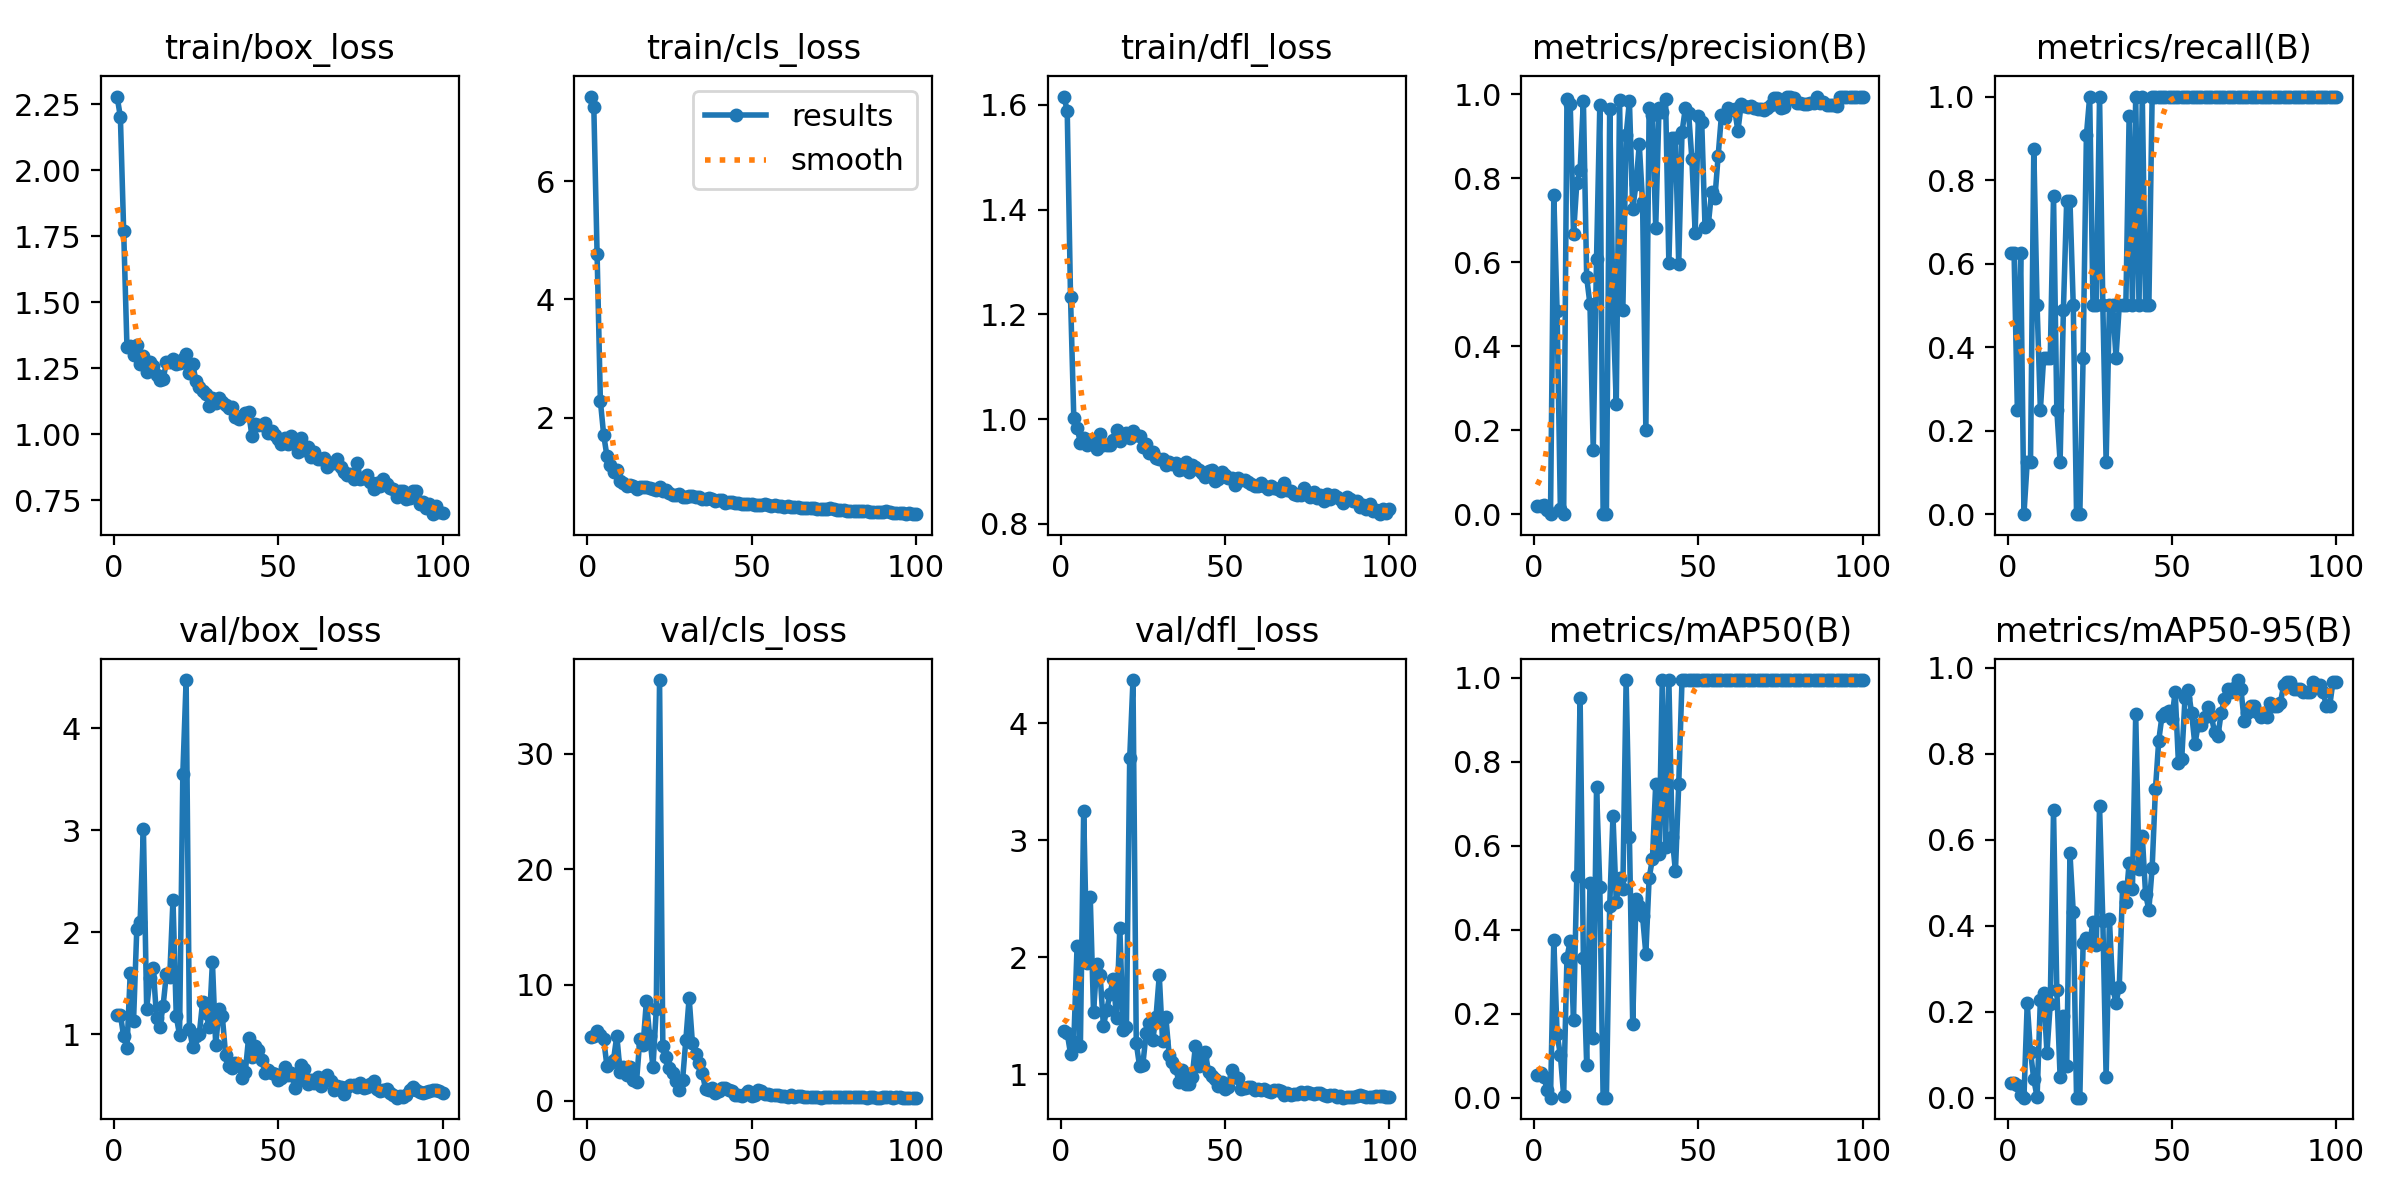

The table this chart was drawn from, first rows:
epoch, time, train/box_loss, train/cls_loss, train/dfl_loss, metrics/precision(B), metrics/recall(B), metrics/mAP50(B), metrics/mAP50-95(B), val/box_loss, val/cls_loss, val/dfl_loss, lr/pg0, lr/pg1, lr/pg2
1, 57.54, 2.279, 7.435, 1.616, 0.01957, 0.625, 0.055, 0.03483, 1.191, 5.502, 1.373, 6.668e-05, 6.668e-05, 6.668e-05
2, 93.57, 2.202, 7.266, 1.589, 0.01957, 0.625, 0.05897, 0.0347, 1.189, 5.598, 1.351, 0.0001485, 0.0001485, 0.0001485
3, 134.6, 1.77, 4.769, 1.234, 0.02137, 0.25, 0.04921, 0.02889, 0.9784, 6.058, 1.177, 0.0002288, 0.0002288, 0.0002288
4, 174, 1.331, 2.281, 1.002, 0.00996, 0.625, 0.01817, 0.00545, 0.8602, 5.653, 1.277, 0.0003073, 0.0003073, 0.0003073
5, 207.6, 1.332, 1.707, 0.984, 0, 0, 0, 0, 1.596, 5.305, 2.101, 0.0003842, 0.0003842, 0.0003842
6, 242.6, 1.301, 1.346, 0.9548, 0.7593, 0.125, 0.3765, 0.2199, 1.125, 2.98, 1.24, 0.0004595, 0.0004595, 0.0004595
7, 283.7, 1.339, 1.19, 0.9641, 0.4843, 0.125, 0.1522, 0.1065, 2.034, 3.265, 3.252, 0.0005331, 0.0005331, 0.0005331
8, 324.9, 1.264, 1.079, 0.9506, 0.01182, 0.875, 0.1011, 0.04266, 2.099, 3.533, 1.95, 0.0006051, 0.0006051, 0.0006051
9, 360, 1.297, 1.113, 0.9604, 0.00037, 0.5, 0.00461, 0.00138, 3.012, 5.604, 2.516, 0.0006754, 0.0006754, 0.0006754
10, 406.4, 1.234, 0.9302, 0.9593, 0.9874, 0.25, 0.3338, 0.2283, 1.249, 2.496, 1.533, 0.0007441, 0.0007441, 0.0007441
11, 449.3, 1.273, 0.8881, 0.9425, 0.9755, 0.375, 0.3736, 0.2426, 1.545, 2.881, 1.942, 0.0008111, 0.0008111, 0.0008111
12, 481.2, 1.256, 0.8359, 0.9718, 0.6664, 0.375, 0.1862, 0.1047, 1.647, 2.249, 1.852, 0.0008764, 0.0008764, 0.0008764
13, 519.8, 1.223, 0.8602, 0.9497, 0.7886, 0.375, 0.5293, 0.2176, 1.161, 2.876, 1.414, 0.0009401, 0.0009401, 0.0009401
14, 561.4, 1.207, 0.8461, 0.9498, 0.819, 0.7621, 0.9533, 0.6692, 1.065, 1.807, 1.547, 0.001002, 0.001002, 0.001002
15, 601.3, 1.209, 0.7943, 0.9515, 0.9848, 0.25, 0.3322, 0.2503, 1.278, 1.635, 1.686, 0.001063, 0.001063, 0.001063
16, 651.8, 1.271, 0.8165, 0.9605, 0.5637, 0.125, 0.07765, 0.04849, 1.59, 5.31, 1.818, 0.001121, 0.001121, 0.001121
17, 695.5, 1.274, 0.823, 0.9799, 0.5, 0.4884, 0.5106, 0.191, 1.559, 4.836, 1.485, 0.001178, 0.001178, 0.001178
18, 748, 1.285, 0.8191, 0.9581, 0.1535, 0.75, 0.143, 0.07271, 2.317, 8.621, 2.254, 0.001234, 0.001234, 0.001234
19, 783.2, 1.265, 0.8124, 0.967, 0.6086, 0.75, 0.7395, 0.5685, 1.174, 5.547, 1.381, 0.001288, 0.001288, 0.001288
20, 817.9, 1.27, 0.796, 0.9736, 0.9748, 0.5, 0.5014, 0.4321, 0.9903, 2.884, 1.403, 0.00134, 0.00134, 0.00134
21, 859.2, 1.284, 0.7711, 0.963, 0, 0, 0, 0, 3.554, 7.884, 3.699, 0.001337, 0.001337, 0.001337
22, 904.6, 1.305, 0.8158, 0.9771, 0, 0, 0, 0, 4.473, 36.38, 4.369, 0.00132, 0.00132, 0.00132
23, 947.1, 1.23, 0.7599, 0.9691, 0.9648, 0.375, 0.4558, 0.3608, 1.048, 4.688, 1.266, 0.001304, 0.001304, 0.001304
24, 986.6, 1.265, 0.7792, 0.9669, 0.4929, 0.9075, 0.6713, 0.3717, 0.8766, 3.754, 1.071, 0.001287, 0.001287, 0.001287
25, 1025, 1.201, 0.7241, 0.9465, 0.2615, 1, 0.4659, 0.3589, 0.9806, 2.817, 1.083, 0.001271, 0.001271, 0.001271
26, 1061, 1.179, 0.6926, 0.9521, 0.987, 0.5, 0.5237, 0.4095, 0.9989, 2.348, 1.35, 0.001254, 0.001254, 0.001254
27, 1101, 1.164, 0.6912, 0.9356, 0.4858, 0.5, 0.4975, 0.3545, 1.311, 1.671, 1.439, 0.001238, 0.001238, 0.001238
28, 1136, 1.153, 0.7007, 0.9367, 0.9025, 1, 0.995, 0.6778, 1.208, 0.9239, 1.292, 0.001221, 0.001221, 0.001221
29, 1172, 1.107, 0.6596, 0.9249, 0.984, 0.5, 0.6219, 0.4111, 1.068, 1.752, 1.489, 0.001205, 0.001205, 0.001205
30, 1216, 1.135, 0.6623, 0.9246, 0.7264, 0.125, 0.1766, 0.0474, 1.705, 5.248, 1.844, 0.001188, 0.001188, 0.001188
31, 1258, 1.117, 0.6784, 0.9248, 0.7853, 0.5, 0.4725, 0.4153, 0.8888, 8.883, 1.285, 0.001172, 0.001172, 0.001172
32, 1292, 1.137, 0.6745, 0.9123, 0.8803, 0.5, 0.4555, 0.2556, 1.247, 4.969, 1.487, 0.001155, 0.001155, 0.001155
33, 1333, 1.121, 0.6496, 0.9188, 0.7433, 0.375, 0.4317, 0.2215, 1.177, 4.062, 1.166, 0.001139, 0.001139, 0.001139
34, 1369, 1.111, 0.6508, 0.9146, 0.1993, 0.5, 0.343, 0.258, 0.7989, 3.281, 1.103, 0.001122, 0.001122, 0.001122
35, 1411, 1.1, 0.6264, 0.9157, 0.9673, 0.5, 0.5237, 0.4894, 0.6903, 2.41, 1.056, 0.001106, 0.001106, 0.001106
36, 1446, 1.103, 0.6211, 0.9023, 0.9508, 0.5, 0.5686, 0.4561, 0.6679, 0.9737, 0.9306, 0.001089, 0.001089, 0.001089
37, 1488, 1.065, 0.6378, 0.9055, 0.6808, 0.953, 0.7462, 0.5465, 0.7166, 0.9103, 1.041, 0.001073, 0.001073, 0.001073
38, 1527, 1.059, 0.6236, 0.9185, 0.9664, 0.5, 0.5804, 0.4855, 0.7, 1.049, 0.9141, 0.001056, 0.001056, 0.001056
39, 1574, 1.068, 0.594, 0.8986, 0.9579, 1, 0.995, 0.8927, 0.5717, 0.6161, 0.9191, 0.00104, 0.00104, 0.00104
40, 1620, 1.078, 0.6, 0.9128, 0.9888, 0.5, 0.597, 0.5311, 0.6282, 0.8374, 0.977, 0.001023, 0.001023, 0.001023
41, 1667, 1.083, 0.596, 0.9082, 0.597, 1, 0.995, 0.6096, 0.9633, 1.117, 1.245, 0.001007, 0.001007, 0.001007
42, 1707, 0.9945, 0.5595, 0.9032, 0.8957, 0.5, 0.6219, 0.4736, 0.7792, 1.065, 1.071, 0.0009904, 0.0009904, 0.0009904
43, 1742, 1.04, 0.5627, 0.8967, 0.895, 0.5, 0.539, 0.4374, 0.8853, 0.9523, 1.148, 0.0009739, 0.0009739, 0.0009739
44, 1777, 1.035, 0.5657, 0.8896, 0.5951, 1, 0.7462, 0.535, 0.8424, 0.7892, 1.187, 0.0009574, 0.0009574, 0.0009574
45, 1820, 1.033, 0.5538, 0.9008, 0.9096, 1, 0.995, 0.7178, 0.7473, 0.5201, 1.018, 0.0009409, 0.0009409, 0.0009409
46, 1855, 1.041, 0.5561, 0.9028, 0.966, 1, 0.995, 0.8309, 0.6138, 0.4666, 0.9868, 0.0009244, 0.0009244, 0.0009244
47, 1895, 1.004, 0.5289, 0.8824, 0.9554, 1, 0.995, 0.8883, 0.6473, 0.372, 0.9585, 0.0009078, 0.0009078, 0.0009078
48, 1936, 1.012, 0.5399, 0.8861, 0.8451, 1, 0.995, 0.8955, 0.6154, 0.5248, 0.8967, 0.0008913, 0.0008913, 0.0008913
49, 1978, 0.9957, 0.5302, 0.8982, 0.6707, 0.9986, 0.995, 0.9006, 0.6062, 0.8538, 0.9378, 0.0008748, 0.0008748, 0.0008748
50, 2022, 0.9815, 0.5277, 0.8924, 0.9485, 1, 0.995, 0.881, 0.5524, 0.4243, 0.8777, 0.0008583, 0.0008583, 0.0008583
51, 2058, 0.9628, 0.5275, 0.8885, 0.9326, 1, 0.995, 0.9453, 0.5671, 0.4949, 0.8955, 0.0008418, 0.0008418, 0.0008418
52, 2100, 0.9844, 0.5255, 0.8883, 0.6838, 1, 0.995, 0.778, 0.6789, 0.8842, 1.04, 0.0008253, 0.0008253, 0.0008253
53, 2148, 0.9628, 0.515, 0.8738, 0.6898, 1, 0.995, 0.789, 0.5997, 0.835, 0.9805, 0.0008088, 0.0008088, 0.0008088
54, 2181, 0.9911, 0.5294, 0.8875, 0.767, 1, 0.995, 0.931, 0.615, 0.5899, 0.9681, 0.0007923, 0.0007923, 0.0007923
55, 2222, 0.9641, 0.5204, 0.8832, 0.7521, 1, 0.995, 0.9495, 0.4739, 0.584, 0.8718, 0.0007758, 0.0007758, 0.0007758
56, 2262, 0.9319, 0.4951, 0.8831, 0.8537, 1, 0.995, 0.8951, 0.5535, 0.5064, 0.8796, 0.0007593, 0.0007593, 0.0007593
57, 2303, 0.986, 0.5185, 0.8801, 0.9503, 1, 0.995, 0.822, 0.6914, 0.4688, 0.8959, 0.0007428, 0.0007428, 0.0007428
58, 2340, 0.9409, 0.4998, 0.8769, 0.9439, 1, 0.995, 0.8676, 0.6537, 0.4821, 0.8918, 0.0007263, 0.0007263, 0.0007263
59, 2379, 0.9497, 0.4974, 0.873, 0.9676, 1, 0.995, 0.8674, 0.5116, 0.4136, 0.863, 0.0007098, 0.0007098, 0.0007098
60, 2423, 0.9126, 0.4902, 0.8724, 0.9621, 1, 0.995, 0.8851, 0.5514, 0.373, 0.8734, 0.0006933, 0.0006933, 0.0006933
... 40 more rows
